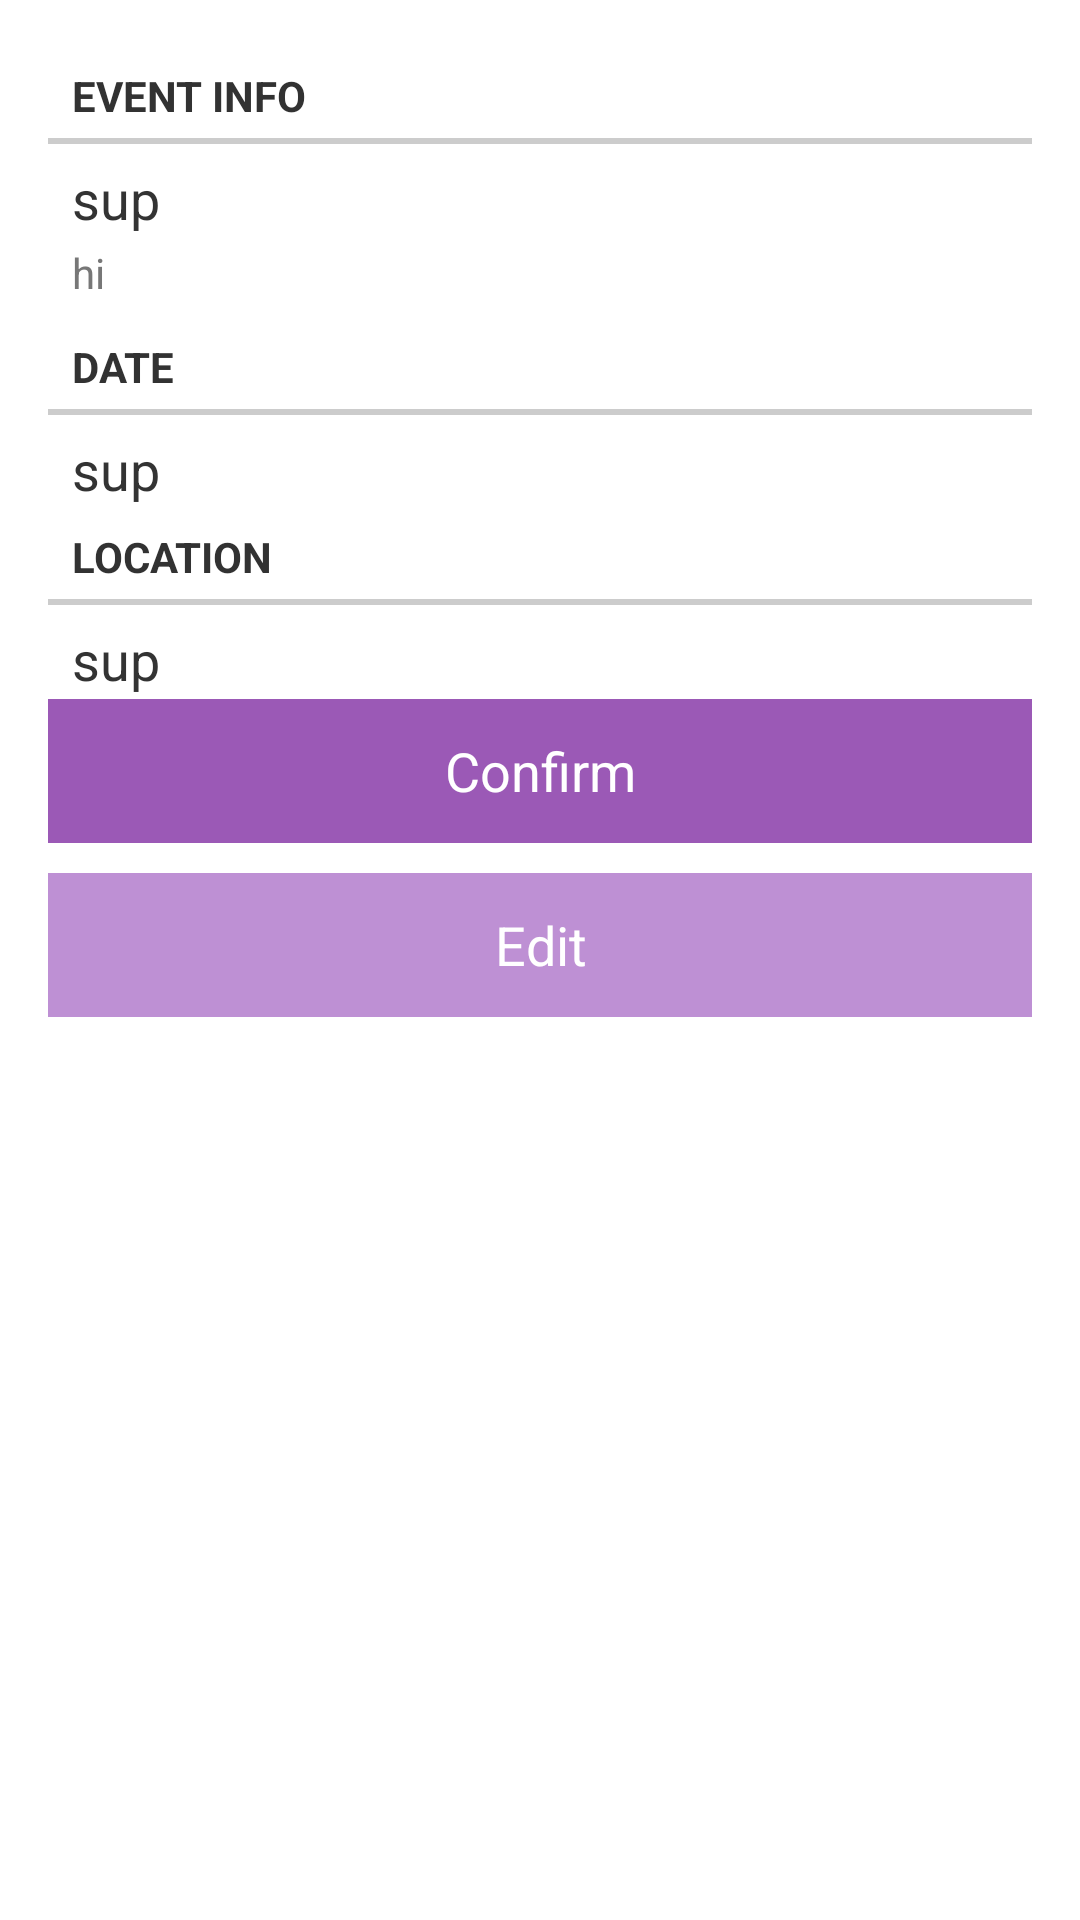

Layout XML and referenced resources for this Android screen:
<!-- AndroidManifest.xml: application theme MyCustomTheme -->
<!-- res/layout/activity_confirm_information.xml -->
<RelativeLayout xmlns:android="http://schemas.android.com/apk/res/android"
    xmlns:tools="http://schemas.android.com/tools"
    android:layout_width="match_parent"
    android:layout_height="match_parent"
    android:paddingBottom="@dimen/activity_vertical_margin"
    android:paddingLeft="@dimen/activity_horizontal_margin"
    android:paddingRight="@dimen/activity_horizontal_margin"
    android:paddingTop="@dimen/activity_vertical_margin"
    tools:context="me.example.seamless.ConfirmInformationActivity" >

    
    <RelativeLayout
        android:layout_width="match_parent"
        android:layout_height="wrap_content"
        android:id="@+id/info_layout">
    
	    <TextView
		    android:id="@+id/Event_Info"
		    style="?android:attr/listSeparatorTextViewStyle"
		    android:layout_width="match_parent"
		    android:layout_height="wrap_content"
		    android:text="Event Info"
		    android:layout_alignParentTop="true"/>
	    
	    <TextView
	        android:textIsSelectable="false"
	        android:id="@+id/event_name"
	        android:text="sup"
	        android:layout_width="wrap_content"
	        android:layout_height="wrap_content"
	        android:layout_below="@id/Event_Info"
	        style="@style/listViewPrimaryDetail"
	        android:ellipsize="marquee"
	        android:maxLines="3"
	        android:layout_alignParentLeft="true"
	        />
	
	    <TextView
	        android:id="@+id/event_subtext"
	        android:textIsSelectable="false"
	        android:layout_width="wrap_content"
	        android:text="hi"
	        android:layout_height="wrap_content"
	        android:layout_below="@id/event_name"
	        style="@style/listViewSecondaryDetail"
	        android:layout_alignParentLeft="true"
	        android:ellipsize="marquee"
	        android:singleLine="true"
	        />
	    <ImageView
	        android:layout_width="wrap_content"
	        android:layout_height="wrap_content"
	       	android:layout_below="@id/Event_Info"
	        android:layout_alignParentRight="true"
	        android:id="@+id/event_img"
	        />"
    </RelativeLayout>
    
    <RelativeLayout
        android:layout_width="match_parent"
        android:layout_height="wrap_content"
        android:layout_below="@id/info_layout"
        android:id="@+id/date_layout">
    
	    <TextView
		    android:id="@+id/Event_Dates"
		    style="?android:attr/listSeparatorTextViewStyle"
		    android:layout_width="match_parent"
		    android:layout_height="wrap_content"
		    android:text="Date"
		    />
	
	   
	    
	    <TextView
	        android:textIsSelectable="false"
	        android:id="@+id/dates"
	        android:text="sup"
	        android:layout_width="wrap_content"
	        android:layout_height="wrap_content"
	        android:layout_below="@id/Event_Dates"
	        style="@style/listViewPrimaryDetail"
	        android:ellipsize="marquee"
	        android:singleLine="true"
	        android:layout_alignParentLeft="true"
	        />
	
	  
    </RelativeLayout>
    
    <RelativeLayout
        android:layout_width="match_parent"
        android:layout_height="wrap_content"
        android:layout_below="@id/date_layout"
        android:id="@+id/location_layout">
    
	    <TextView
		    android:id="@+id/LocationSeparator"
		    style="?android:attr/listSeparatorTextViewStyle"
		    android:layout_width="match_parent"
		    android:layout_height="wrap_content"
		    android:text="Location"
		    />
	
	   
	    
	    <TextView
	        android:textIsSelectable="false"
	        android:id="@+id/location"
	        android:text="sup"
	        android:layout_width="wrap_content"
	        android:layout_height="wrap_content"
	        android:layout_below="@id/LocationSeparator"
	        style="@style/listViewPrimaryDetail"
	        android:ellipsize="marquee"
	        android:singleLine="true"
	        android:layout_alignParentLeft="true"
	        />
	
	    <Button
		     android:layout_height="wrap_content"
		     android:layout_width="match_parent"
		     android:background="#9B59B6"
		     android:textColor="#fff"
		     android:layout_below="@id/location"
		     android:id="@+id/confirmButton"
		     android:text="Confirm"/>
	    
	    <Button
		     android:layout_height="wrap_content"
		     android:layout_width="match_parent"
		     android:layout_marginTop="10dp"
		     android:background="#BE90D4"
		     android:textColor="#fff"
		     android:layout_below="@id/confirmButton"
		     android:id="@+id/editButton"
		     android:text="Edit"/>
	    
	  
    </RelativeLayout>
    
 
</RelativeLayout>
<!-- resources referenced by this layout -->
<resources>
  <dimen name="activity_horizontal_margin">16dp</dimen>
  <dimen name="activity_vertical_margin">16dp</dimen>
  <style name="listViewPrimaryDetail">
          <item name="android:paddingTop">@dimen/lvPrimaryPaddingTop</item>
          <item name="android:paddingBottom">@dimen/lvPrimaryPaddingBottom</item>
          <item name="android:paddingLeft">@dimen/lvPrimaryPaddingLeft</item>
          <item name="android:textColor">@color/primaryTextColor</item>
          <item name="android:textSize">@dimen/lvPrimaryTextSize</item>
      </style>
  <style name="listViewSecondaryDetail">
          <item name="android:paddingTop">@dimen/lvSecondaryPaddingTop</item>
          <item name="android:paddingBottom">@dimen/lvSecondaryPaddingBottom</item>
          <item name="android:paddingLeft">@dimen/lvSecondaryPaddingLeft</item>
          <item name="android:textColor">@color/secondaryTextColor</item>
          <item name="android:textSize">@dimen/lvSecondaryTextSize</item>
      </style>
  <style name="MyCustomTheme" parent="android:Theme.Holo.Light">
          	 <item name="android:actionBarStyle">@style/MyCustomTheme.ActionBar</item>
      </style>
  <dimen name="lvPrimaryPaddingTop">6dp</dimen>
  <dimen name="lvPrimaryPaddingBottom">1dp</dimen>
  <dimen name="lvPrimaryPaddingLeft">8dp</dimen>
  <color name="primaryTextColor">#333333</color>
  <dimen name="lvPrimaryTextSize">18sp</dimen>
  <dimen name="lvSecondaryPaddingTop">2dp</dimen>
  <dimen name="lvSecondaryPaddingBottom">6dp</dimen>
  <dimen name="lvSecondaryPaddingLeft">8dp</dimen>
  <color name="secondaryTextColor">#777777</color>
  <dimen name="lvSecondaryTextSize">14sp</dimen>
  <style name="MyCustomTheme.ActionBar" parent="@android:style/Widget.Holo.Light.ActionBar">
          <item name="android:background">#9B59B6</item>
          <item name="android:titleTextStyle">@style/MyCustomTheme.ActionBar.Text</item>
      </style>
  <style name="MyCustomTheme.ActionBar.Text" parent="@android:style/TextAppearance">
          <item name="android:textColor">#FFFFFF</item>
      </style>
</resources>
